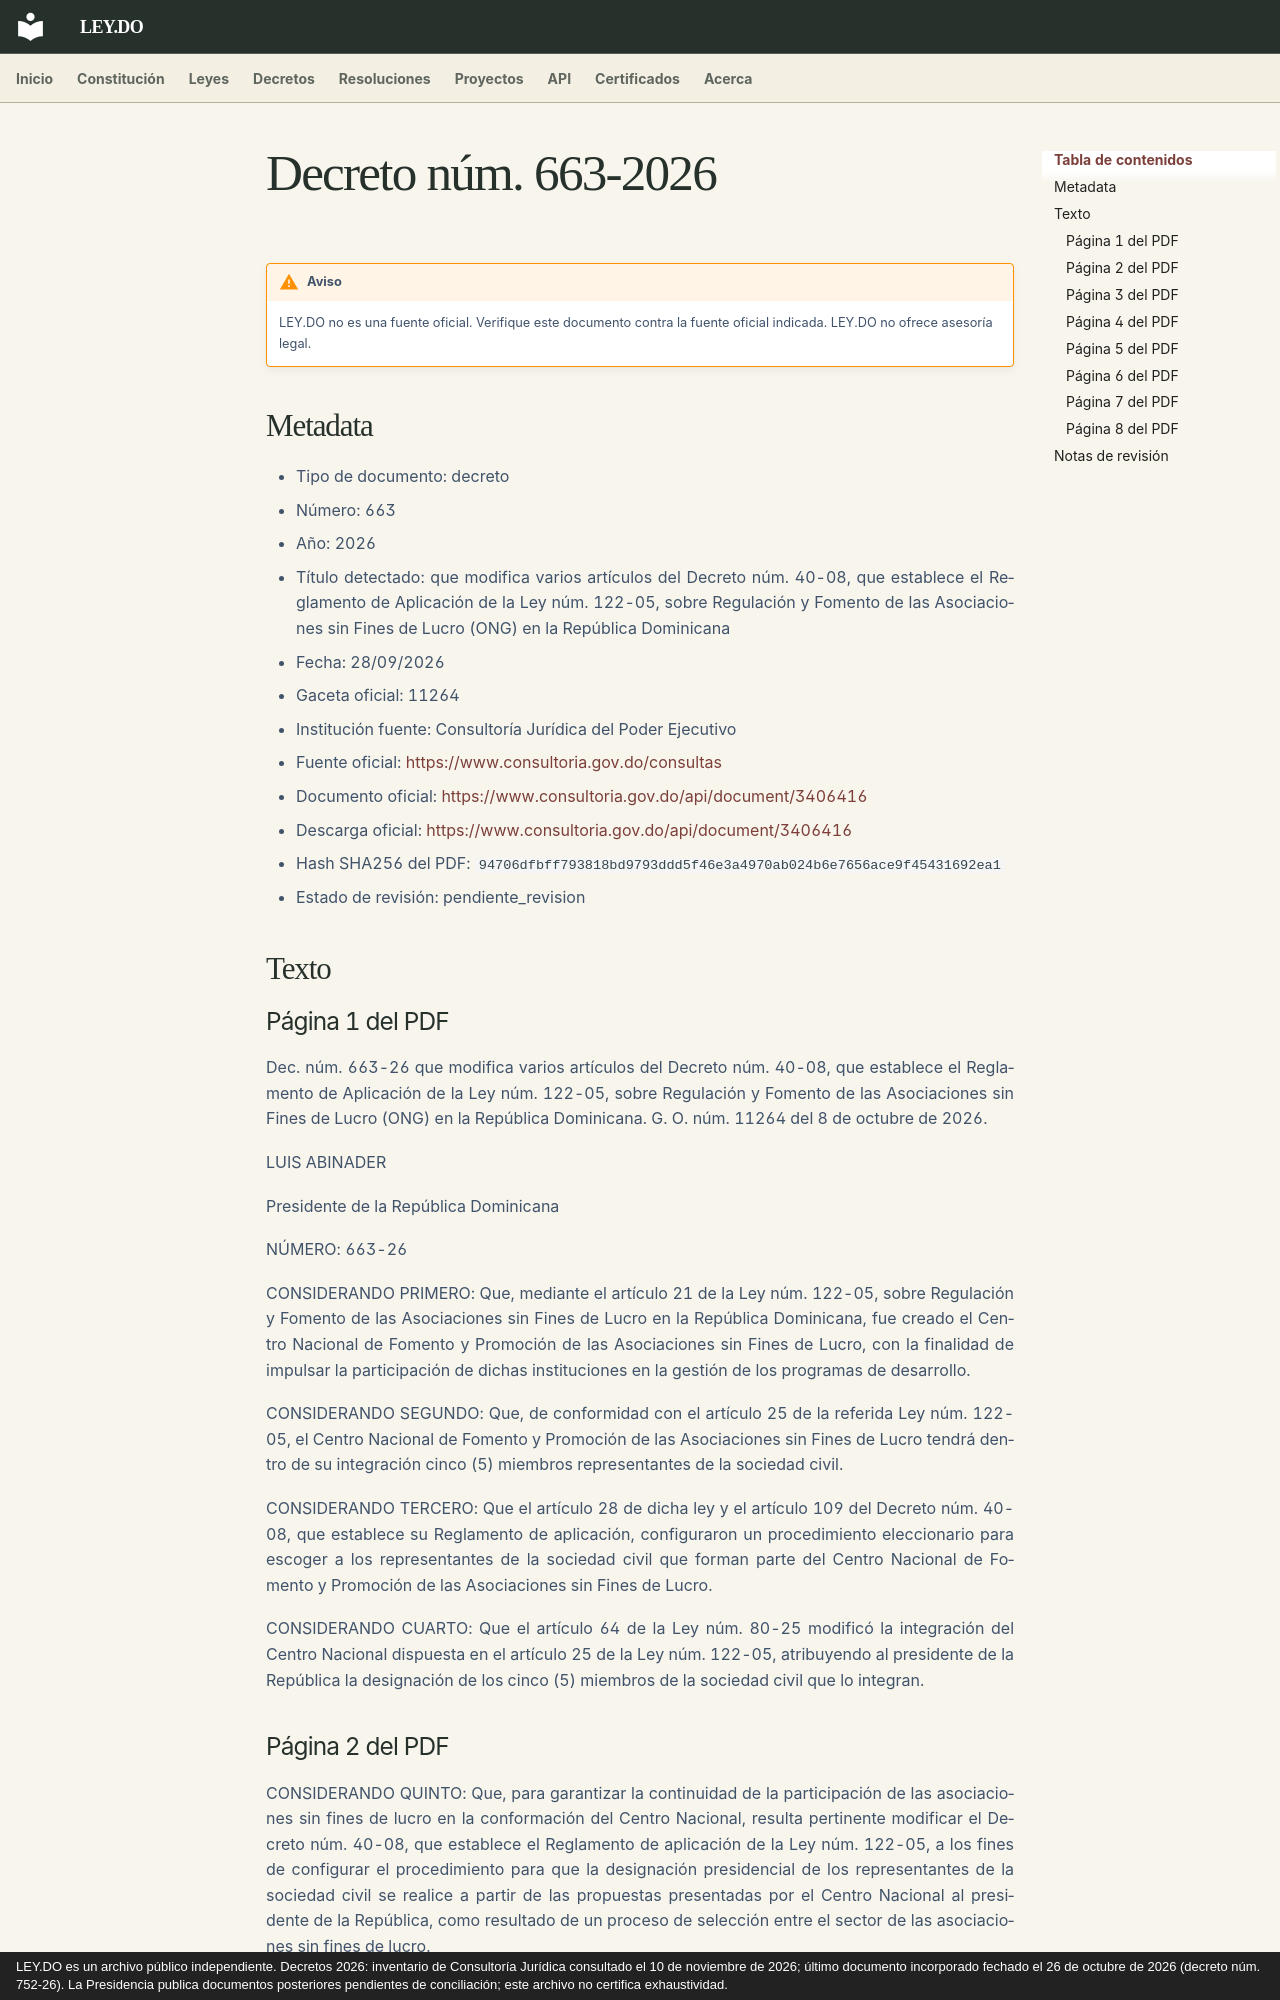

repository: ley-do/ley.do · page: decretos/2026/decreto-663-2026/index.html · generator: mkdocs · copyright: LEY.DO es un archivo público independiente. Decretos 2026: inventario de Consultoría Jurídica consultado el 10 de noviembre de 2026; último documento incorporado fechado el 26 de octubre de 2026 (decreto núm. 752-26). La Presidencia publica documentos posteriores pendientes de conciliación; este archivo no certifica exhaustividad.

# Decreto núm. 663-2026

!!! warning "Aviso"
    LEY.DO no es una fuente oficial. Verifique este documento contra la fuente oficial indicada.
    LEY.DO no ofrece asesoría legal.

## Metadata

- Tipo de documento: decreto
- Número: 663
- Año: 2026
- Título detectado: que modifica varios artículos del Decreto núm. 40-08, que establece el Reglamento de Aplicación de la Ley núm. 122-05, sobre Regulación y Fomento de las Asociaciones sin Fines de Lucro (ONG) en la República Dominicana
- Fecha: 28/09/2026
- Gaceta oficial: 11264
- Institución fuente: Consultoría Jurídica del Poder Ejecutivo
- Fuente oficial: [https://www.consultoria.gov.do/consultas](https://www.consultoria.gov.do/consultas)
- Documento oficial: [https://www.consultoria.gov.do/api/document/3406416](https://www.consultoria.gov.do/api/document/3406416)
- Descarga oficial: [https://www.consultoria.gov.do/api/document/3406416](https://www.consultoria.gov.do/api/document/3406416)
- Hash SHA256 del PDF: `94706dfbff793818bd9793ddd5f46e3a4970ab024b6e7656ace9f45431692ea1`
- Estado de revisión: pendiente_revision

## Texto

### Página 1 del PDF

Dec. núm. 663-26 que modifica varios artículos del Decreto núm. 40-08, que establece el Reglamento de Aplicación de la Ley núm. 122-05, sobre Regulación y Fomento de las Asociaciones sin Fines de Lucro (ONG) en la República Dominicana. G. O. núm. 11264 del 8 de octubre de 2026.

LUIS ABINADER

Presidente de la República Dominicana

NÚMERO: 663-26

CONSIDERANDO PRIMERO: Que, mediante el artículo 21 de la Ley núm. 122-05, sobre Regulación y Fomento de las Asociaciones sin Fines de Lucro en la República Dominicana, fue creado el Centro Nacional de Fomento y Promoción de las Asociaciones sin Fines de Lucro, con la finalidad de impulsar la participación de dichas instituciones en la gestión de los programas de desarrollo.

CONSIDERANDO SEGUNDO: Que, de conformidad con el artículo 25 de la referida Ley núm. 122-05, el Centro Nacional de Fomento y Promoción de las Asociaciones sin Fines de Lucro tendrá dentro de su integración cinco (5) miembros representantes de la sociedad civil.

CONSIDERANDO TERCERO: Que el artículo 28 de dicha ley y el artículo 109 del Decreto núm. 40-08, que establece su Reglamento de aplicación, configuraron un procedimiento eleccionario para escoger a los representantes de la sociedad civil que forman parte del Centro Nacional de Fomento y Promoción de las Asociaciones sin Fines de Lucro.

CONSIDERANDO CUARTO: Que el artículo 64 de la Ley núm. 80-25 modificó la integración del Centro Nacional dispuesta en el artículo 25 de la Ley núm. 122-05, atribuyendo al presidente de la República la designación de los cinco (5) miembros de la sociedad civil que lo integran.
